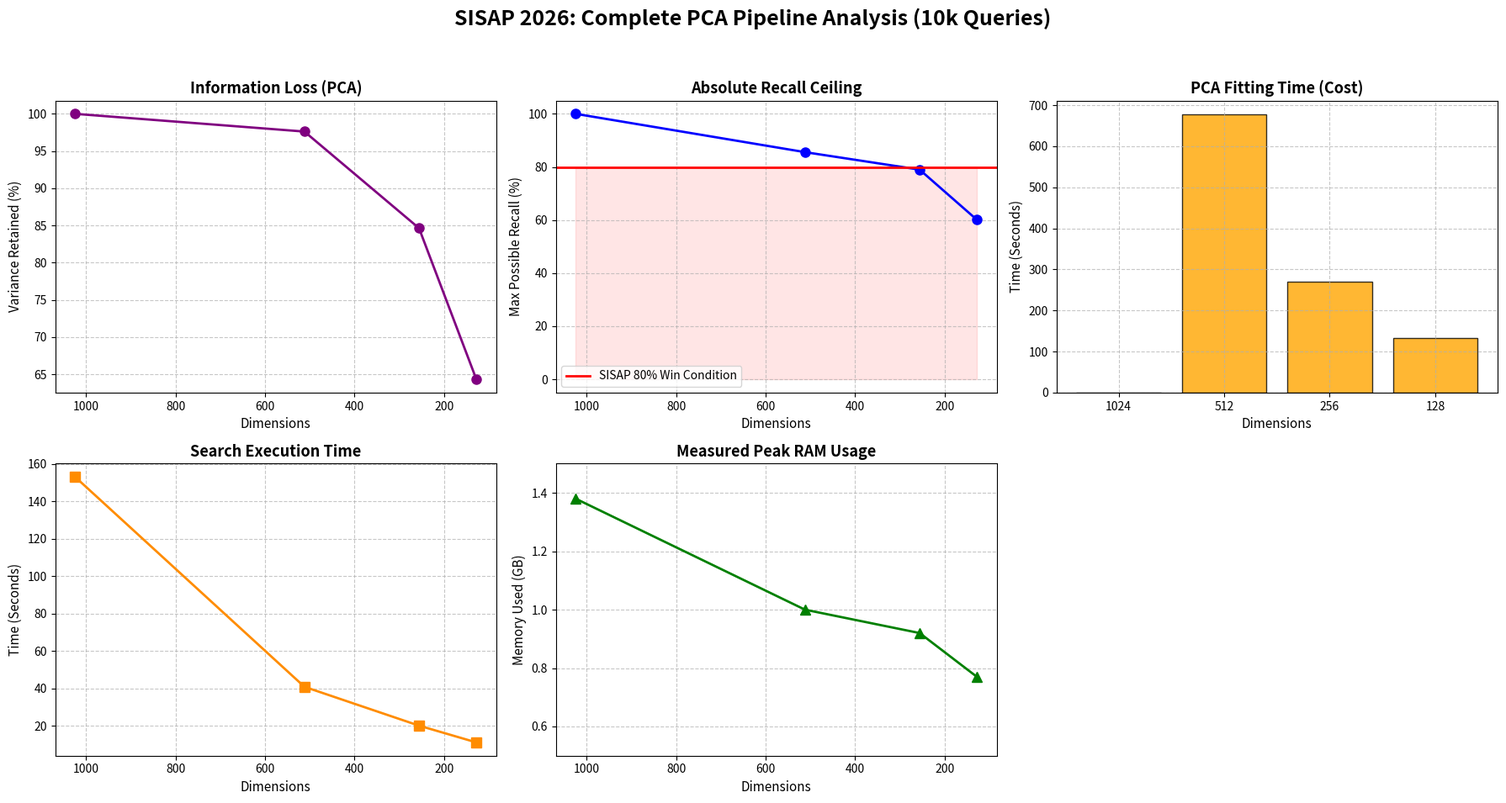

Recreate this plot in Python. (Note: this script raises an exception after producing the figure.)
import matplotlib.pyplot as plt

# ==========================================
# FINAL DOCKER EXPERIMENTAL DATA (10,000 Queries, 8 Cores, Volume Mounts)
# ==========================================
dimensions = [1024, 512, 256, 128]

# Preprocessing Metrics (From Python)
variance_retained = [100.0, 97.62, 84.64, 64.34]
pca_fit_time = [0, 677.51, 270.61, 133.50] 

# Search Metrics (From your final Docker logs)
recall_percent = [100.0, 85.57, 78.98, 60.08]
algo_time_sec = [152.94, 40.89, 20.15, 11.20]
# Converted MB to GB accurately (e.g., 941 MB / 1024 = 0.92 GB)
peak_ram_gb = [1.38, 1.00, 0.92, 0.77] 

# ==========================================
# PLOTTING SETUP
# ==========================================
fig, axes = plt.subplots(2, 3, figsize=(18, 10))
fig.suptitle('SISAP 2026: Complete PCA Pipeline Analysis (10k Queries)', fontsize=18, fontweight='bold')

def format_ax(ax, title, xlabel, ylabel):
    ax.set_title(title, fontsize=13, fontweight='bold')
    ax.set_xlabel(xlabel, fontsize=11)
    ax.set_ylabel(ylabel, fontsize=11)
    ax.grid(True, linestyle='--', alpha=0.7)

# --- PANEL 1: Information Loss ---
ax1 = axes[0, 0]
ax1.plot(dimensions, variance_retained, marker='o', color='purple', linewidth=2, markersize=8)
format_ax(ax1, 'Information Loss (PCA)', 'Dimensions', 'Variance Retained (%)')
ax1.invert_xaxis() 

# --- PANEL 2: Max Possible Recall ---
ax2 = axes[0, 1]
ax2.plot(dimensions, recall_percent, marker='o', color='blue', linewidth=2, markersize=8)
format_ax(ax2, 'Absolute Recall Ceiling', 'Dimensions', 'Max Possible Recall (%)')
ax2.invert_xaxis()
ax2.axhline(y=80, color='red', linestyle='-', linewidth=2, label='SISAP 80% Win Condition')
ax2.fill_between(dimensions, 0, 80, color='red', alpha=0.1) 
ax2.legend(loc='lower left')

# --- PANEL 3: PCA Fitting Time ---
ax3 = axes[0, 2]
ax3.bar([str(d) for d in dimensions], pca_fit_time, color='orange', alpha=0.8, edgecolor='black')
format_ax(ax3, 'PCA Fitting Time (Cost)', 'Dimensions', 'Time (Seconds)')
ax3.grid(axis='y', linestyle='--', alpha=0.7) 

# --- PANEL 4: Algorithm Execution Time ---
ax4 = axes[1, 0]
ax4.plot(dimensions, algo_time_sec, marker='s', color='darkorange', linewidth=2, markersize=8)
format_ax(ax4, 'Search Execution Time', 'Dimensions', 'Time (Seconds)')
ax4.invert_xaxis()

# --- PANEL 5: Measured Peak RAM ---
ax5 = axes[1, 1]
ax5.plot(dimensions, peak_ram_gb, marker='^', color='green', linewidth=2, markersize=8)
format_ax(ax5, 'Measured Peak RAM Usage', 'Dimensions', 'Memory Used (GB)')
ax5.set_ylim(0.5, 1.5)
ax5.invert_xaxis()

axes[1, 2].axis('off')

plt.tight_layout(rect=[0, 0.03, 1, 0.95])
plt.savefig('plots/complete_pca_analysis.png', dpi=300)
print("Updated plot saved as 'plots/complete_pca_analysis.png'!")
